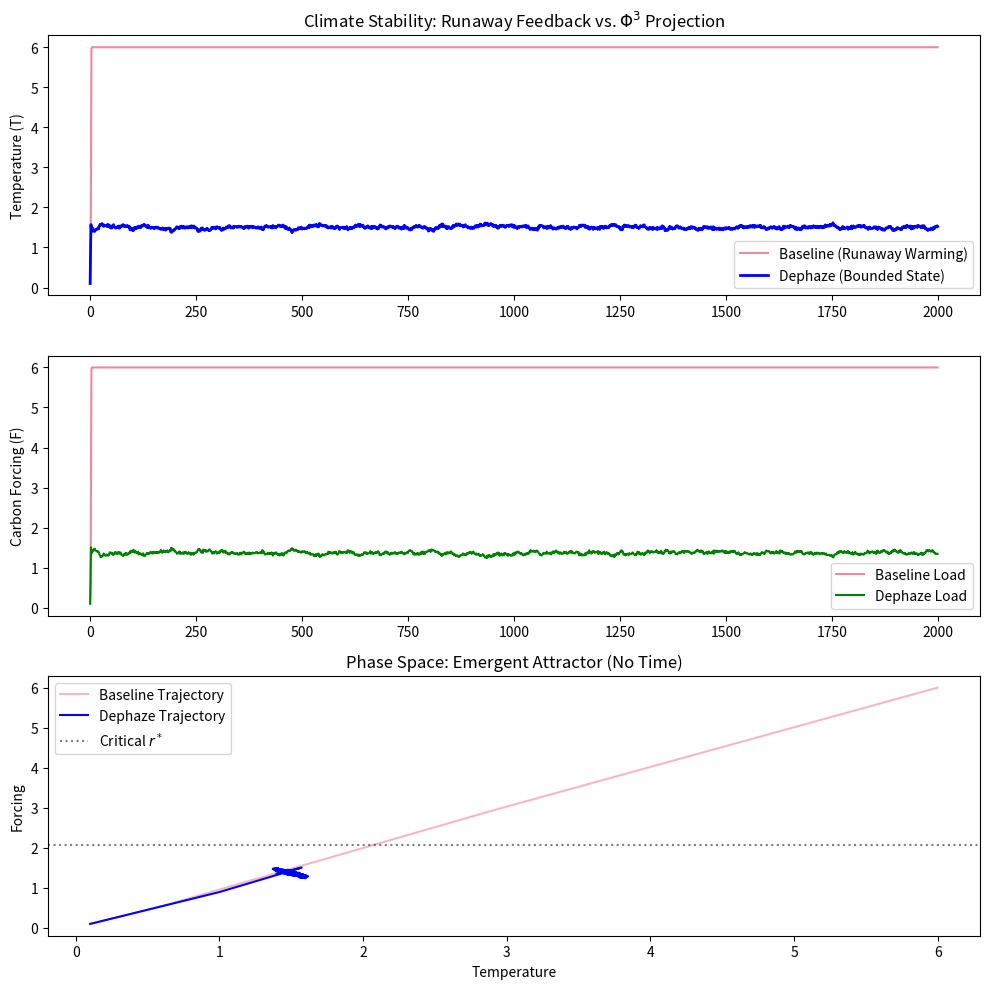

Here is the Python script that generated this plot:
import numpy as np
import matplotlib
matplotlib.use("Agg")
import matplotlib.pyplot as plt

# ============================================================
# DEPHAZE INVARIANT – UNIVERSAL STRUCTURAL CONSTANT
# ============================================================

def _phi3():
    """
    Structural constant Phi^3 derived from golden-ratio topology.
    Reference: Dephaze Framework v2.0, Appendix A.
    """
    phi = (1.0 + 5.0 ** 0.5) / 2.0
    return phi ** 3

# ============================================================
# CLIMATE FORCING RUNAWAY – DEPHAZE VS. POSITIVE FEEDBACK
# ============================================================

def run_climate_forcing(
    steps=2000,
    forcing_drift=0.003, # Continuous input increase
    feedback=0.04,      # Strength of T -> F coupling
    inertia=0.01,       # Physical system resistance
    noise=0.02,         # Stochastic background
    Lambda=1.6,         # Dephaze projection strength
    seed=2025,
):
    """
    CLIMATE FORCING RUNAWAY – DEPHAZE SAMPLING PROJECTION
    
    Ontology:
      • State [T, F]: Temperature (T) and Carbon Forcing (F).
      • Baseline: Positive feedback (T-F coupling) creates runaway warming.
      • Dephaze: Identical raw samples, but Phi^3 geometric projection bounds the manifold.
      
    Key Principle (Axiom 2.5): Sustainability emerges when the system treats 
    its state magnitude as a coherence ratio (rho) and relaxes toward 
    the critical manifold (Phi^3). No time-based policy or optimization.
    """

    rng = np.random.default_rng(int(seed))
    Tn = int(steps)

    phi3 = _phi3()
    r_star = np.sqrt(phi3) # Critical radius for stability

    # State vectors: [Temperature, Forcing]
    xb = np.zeros((Tn, 2)) # Baseline
    xd = np.zeros((Tn, 2)) # Dephaze

    # Initial state (Ground state)
    xb[0] = np.array([0.1, 0.1])
    xd[0] = np.array([0.1, 0.1])

    # FAIRNESS: Identical noise path for shared shocks
    eps = rng.normal(0.0, noise, size=(Tn, 2))

    for k in range(1, Tn):

        # --- 1. BASELINE: Positive Feedback Loop ---
        Tb, Fb = xb[k - 1]
        Tb_raw = Tb + 0.05 * Fb + eps[k, 0]
        Fb_raw = Fb + forcing_drift + feedback * Tb + eps[k, 1]

        # Apply mild inertia and soft physical saturation
        Tb_raw *= (1.0 - inertia)
        Fb_raw *= (1.0 - inertia)
        xb[k] = np.array([np.tanh(Tb_raw) * 6.0, np.tanh(Fb_raw) * 6.0])

        # --- 2. DEPHAZE: Structural Self-Regulation (Axiom 2.2) ---
        Td, Fd = xd[k - 1]
        # Identical raw physics
        Td_raw = Td + 0.05 * Fd + eps[k, 0]
        Fd_raw = Fd + forcing_drift + feedback * Td + eps[k, 1]
        Td_raw *= (1.0 - inertia)
        Fd_raw *= (1.0 - inertia)

        x_raw = np.array([Td_raw, Fd_raw])
        
        # Monitor coherence ratio rho (Axiom 2.3)
        r = np.linalg.norm(x_raw) + 1e-12
        rho = (r * r) / phi3
        
        # Project toward pattern trace Omega_tr
        gain = Lambda * np.tanh(rho - 1.0)
        xd[k] = x_raw - gain * (x_raw / r)

    # Calculate boundedness
    Eb = np.linalg.norm(xb, axis=1)
    Ed = np.linalg.norm(xd, axis=1)
    bounded_b = float(np.mean(Eb < r_star))
    bounded_d = float(np.mean(Ed < r_star))

    # ===============================
    # PLOTS
    # ===============================
    fig, ax = plt.subplots(3, 1, figsize=(10, 10))

    # Temperature Evolution
    ax[0].plot(xb[:, 0], color='crimson', alpha=0.5, label="Baseline (Runaway Warming)")
    ax[0].plot(xd[:, 0], color='blue', linewidth=2, label="Dephaze (Bounded State)")
    ax[0].set_ylabel("Temperature (T)")
    ax[0].set_title("Climate Stability: Runaway Feedback vs. $\Phi^3$ Projection")
    ax[0].legend()

    # Forcing / Carbon load
    ax[1].plot(xb[:, 1], color='crimson', alpha=0.5, label="Baseline Load")
    ax[1].plot(xd[:, 1], color='green', label="Dephaze Load")
    ax[1].set_ylabel("Carbon Forcing (F)")
    ax[1].legend()

    # Phase Space
    ax[2].plot(xb[:, 0], xb[:, 1], color='crimson', alpha=0.3, label="Baseline Trajectory")
    ax[2].plot(xd[:, 0], xd[:, 1], color='blue', label="Dephaze Trajectory")
    ax[2].axhline(r_star, color='black', linestyle=":", alpha=0.5, label=r"Critical $r^*$")
    ax[2].set_xlabel("Temperature")
    ax[2].set_ylabel("Forcing")
    ax[2].set_title("Phase Space: Emergent Attractor (No Time)")
    ax[2].legend()

    fig.tight_layout()

    report = (
        "DEPHAZE CLIMATE RUNAWAY REPORT\n"
        "------------------------------\n"
        f"Phi^3 Invariant: {phi3:.4f}\n"
        f"Critical Radius (r*): {r_star:.4f}\n"
        f"Boundedness (Dephaze): {bounded_d:.2f}\n"
        "Observation:\n"
        "- Baseline: Self-amplifying loops lead to max saturation (runaway).\n"
        "- Dephaze: Structural projection maintains a critical balance.\n"
        "Result: System stability is a geometric property of state space."
    )

    return fig, report

if __name__ == "__main__":
    fig, report = run_climate_forcing()
    fig.savefig("climate_forcing_demo.png", dpi=150)
    print(report)
